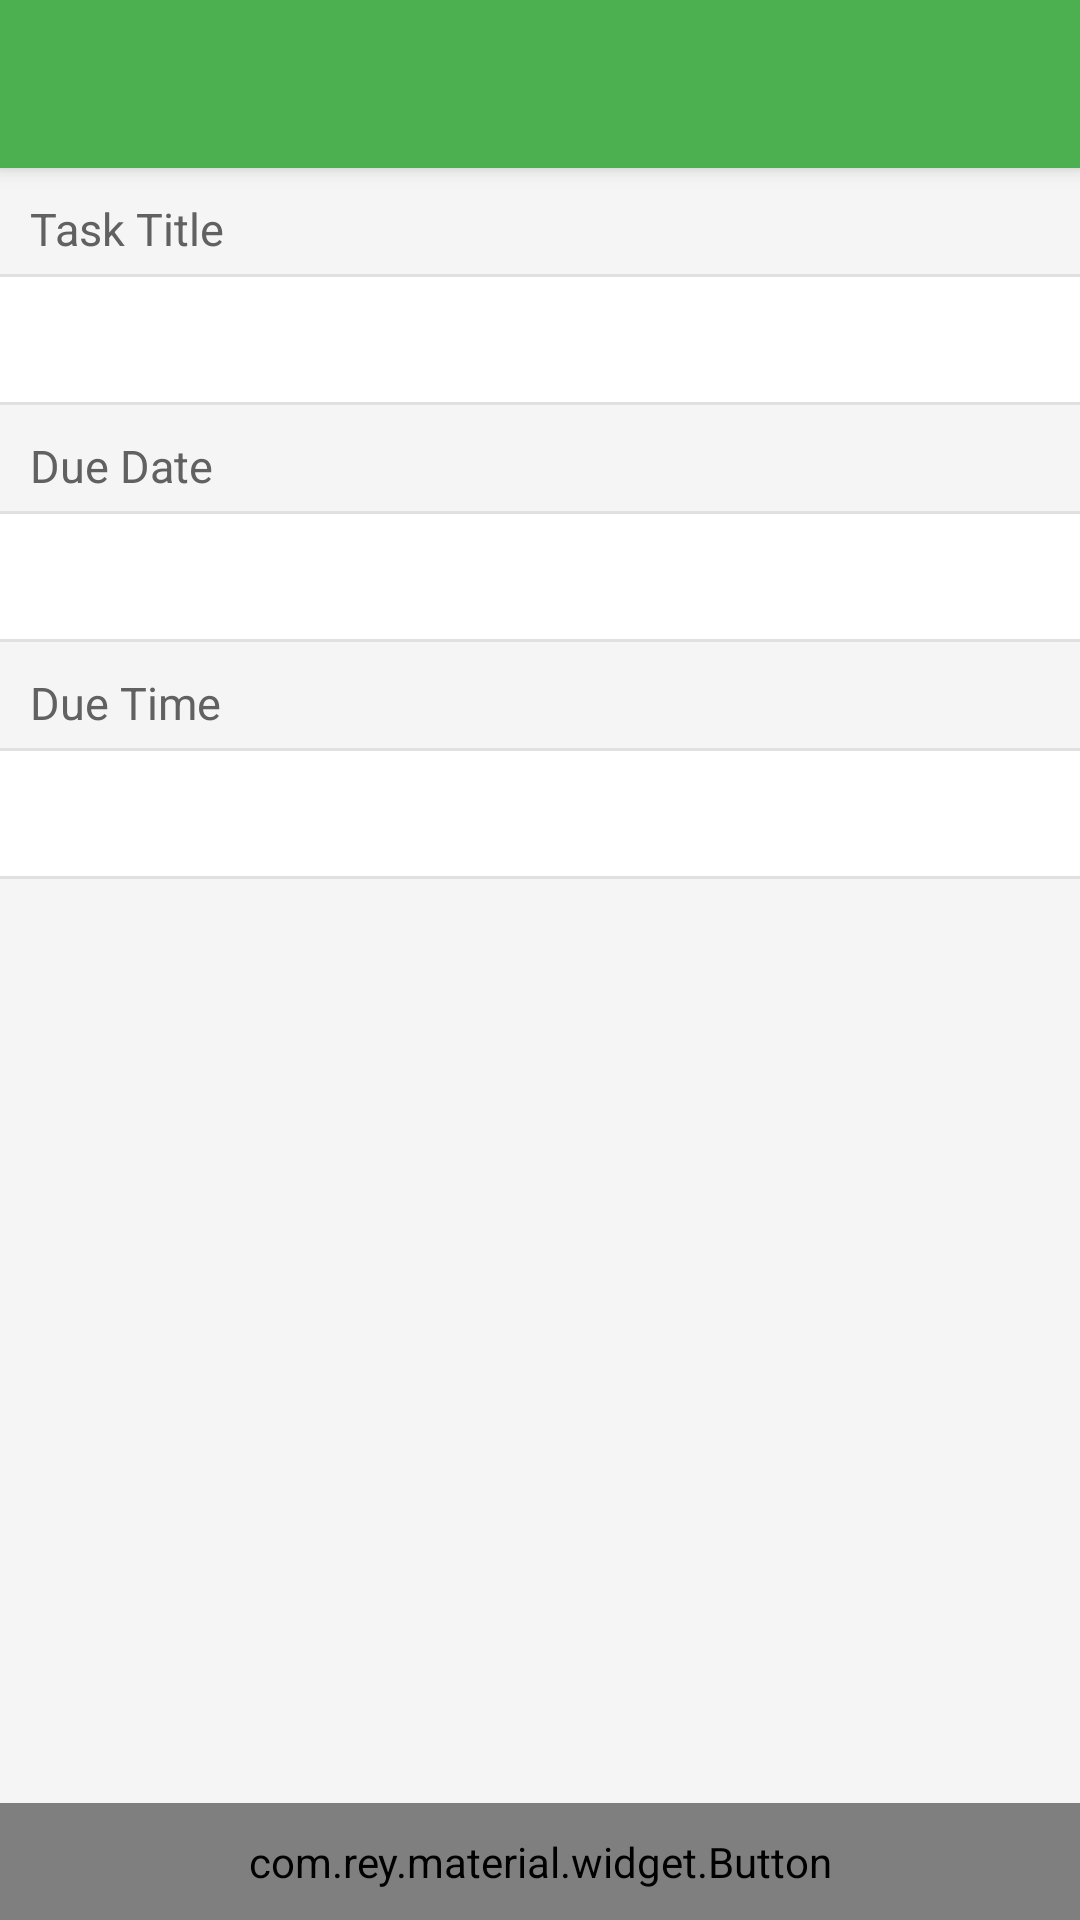

Android layout source for this screen:
<!-- AndroidManifest.xml: application theme AppTheme -->
<!-- res/layout/activity_create_task.xml -->
<?xml version="1.0" encoding="utf-8"?>
<android.support.design.widget.CoordinatorLayout
    android:id="@+id/parent"
    xmlns:android="http://schemas.android.com/apk/res/android"
    xmlns:app="http://schemas.android.com/apk/res-auto"
    android:layout_width="match_parent"
    android:layout_height="match_parent"
    android:background="@color/gray_100">

    <android.support.design.widget.AppBarLayout
        android:layout_width="match_parent"
        android:layout_height="wrap_content"
        android:theme="@style/AppTheme.AppBarOverlay">

        <android.support.v7.widget.Toolbar
            android:id="@+id/toolbar"
            android:layout_width="match_parent"
            android:layout_height="?attr/actionBarSize"
            android:background="?attr/colorPrimary"
            app:popupTheme="@style/AppTheme.PopupOverlay" />

    </android.support.design.widget.AppBarLayout>

    <RelativeLayout
        android:layout_width="match_parent"
        android:layout_height="wrap_content"
        android:layout_marginTop="?attr/actionBarSize">

        <ScrollView
            android:layout_width="match_parent"
            android:layout_height="wrap_content">

            <LinearLayout
                android:layout_width="match_parent"
                android:layout_height="wrap_content"
                android:orientation="vertical">

                <TextView
                    android:text="@string/task_title"
                    style="@style/create_title"/>

                <View
                    style="@style/create_divider"/>

                <EditText
                    android:id="@+id/title_input"
                    style="@style/create_section"/>

                <View
                    style="@style/create_divider"/>

                <TextView
                    android:id="@+id/due_date_title"
                    android:text="@string/due_date"
                    style="@style/create_title"/>

                <View
                    style="@style/create_divider"/>

                <TextView
                    android:id="@+id/due_date_input"
                    style="@style/create_section"/>

                <View
                    style="@style/create_divider"/>

                <TextView
                    android:id="@+id/due_time_title"
                    android:text="@string/due_time"
                    style="@style/create_title"/>

                <View
                    style="@style/create_divider"/>

                <TextView
                    android:id="@+id/due_time_input"
                    style="@style/create_section"/>

                <View
                    style="@style/create_divider"/>
            </LinearLayout>
        </ScrollView>

            <com.rey.material.widget.Button
                android:id="@+id/save_button"
                android:layout_width="match_parent"
                android:layout_height="wrap_content"
                android:padding="10dp"
                android:text="@string/create_task"
                android:textColor="@color/white"
                android:layout_alignParentBottom="true"
                android:background="@color/colorAccent"
                android:textSize="17dp"
                app:rd_style="@style/button_ripple"/>
    </RelativeLayout>

</android.support.design.widget.CoordinatorLayout>
<!-- resources referenced by this layout -->
<resources>
  <color name="colorAccent">#00B0FF</color>
  <color name="gray_100">#F5F5F5</color>
  <color name="white">#FFF</color>
  <string name="create_task">Create Task</string>
  <string name="due_date">Due Date</string>
  <string name="due_time">Due Time</string>
  <string name="task_title">Task Title</string>
  <style name="AppTheme.AppBarOverlay" parent="ThemeOverlay.AppCompat.Dark.ActionBar" />
  <style name="AppTheme.PopupOverlay" parent="ThemeOverlay.AppCompat.Light" />
  <style name="button_ripple">
          <item name="rd_rippleType">touch</item>
          <item name="rd_backgroundAnimDuration">0</item>
          <item name="rd_backgroundColor">@android:color/transparent</item>
          <item name="rd_maxRippleRadius">match_view</item>
          <item name="rd_rippleAnimDuration">250</item>
      </style>
  <style name="create_divider">
          <item name="android:layout_height">1dp</item>
          <item name="android:layout_width">match_parent</item>
          <item name="android:background">@color/gray_300</item>
      </style>
  <style name="create_section">
          <item name="android:layout_height">wrap_content</item>
          <item name="android:layout_width">match_parent</item>
          <item name="android:paddingTop">10dp</item>
          <item name="android:paddingBottom">10dp</item>
          <item name="android:paddingLeft">10dp</item>
          <item name="android:paddingRight">10dp</item>
          <item name="android:background">@color/white</item>
          <item name="android:textColor">@color/gray_600</item>
          <item name="android:textSize">16dp</item>
          <item name="android:imeOptions">actionNext</item>
          <item name="android:inputType">textAutoComplete</item>
      </style>
  <style name="create_title">
          <item name="android:layout_height">wrap_content</item>
          <item name="android:layout_width">match_parent</item>
          <item name="android:paddingTop">10dp</item>
          <item name="android:paddingLeft">10dp</item>
          <item name="android:paddingBottom">5dp</item>
          <item name="android:textSize">15dp</item>
          <item name="android:textColor">@color/gray_700</item>
      </style>
  <style name="AppTheme" parent="Theme.AppCompat.Light.DarkActionBar">
          
          <item name="colorPrimary">@color/colorPrimary</item>
          <item name="colorPrimaryDark">@color/colorPrimaryDark</item>
          <item name="colorAccent">@color/colorAccent</item>
      </style>
  <color name="gray_300">#E0E0E0</color>
  <color name="gray_600">#757575</color>
  <color name="gray_700">#616161</color>
  <color name="colorPrimary">#4CAF50</color>
  <color name="colorPrimaryDark">#388E3C</color>
</resources>
